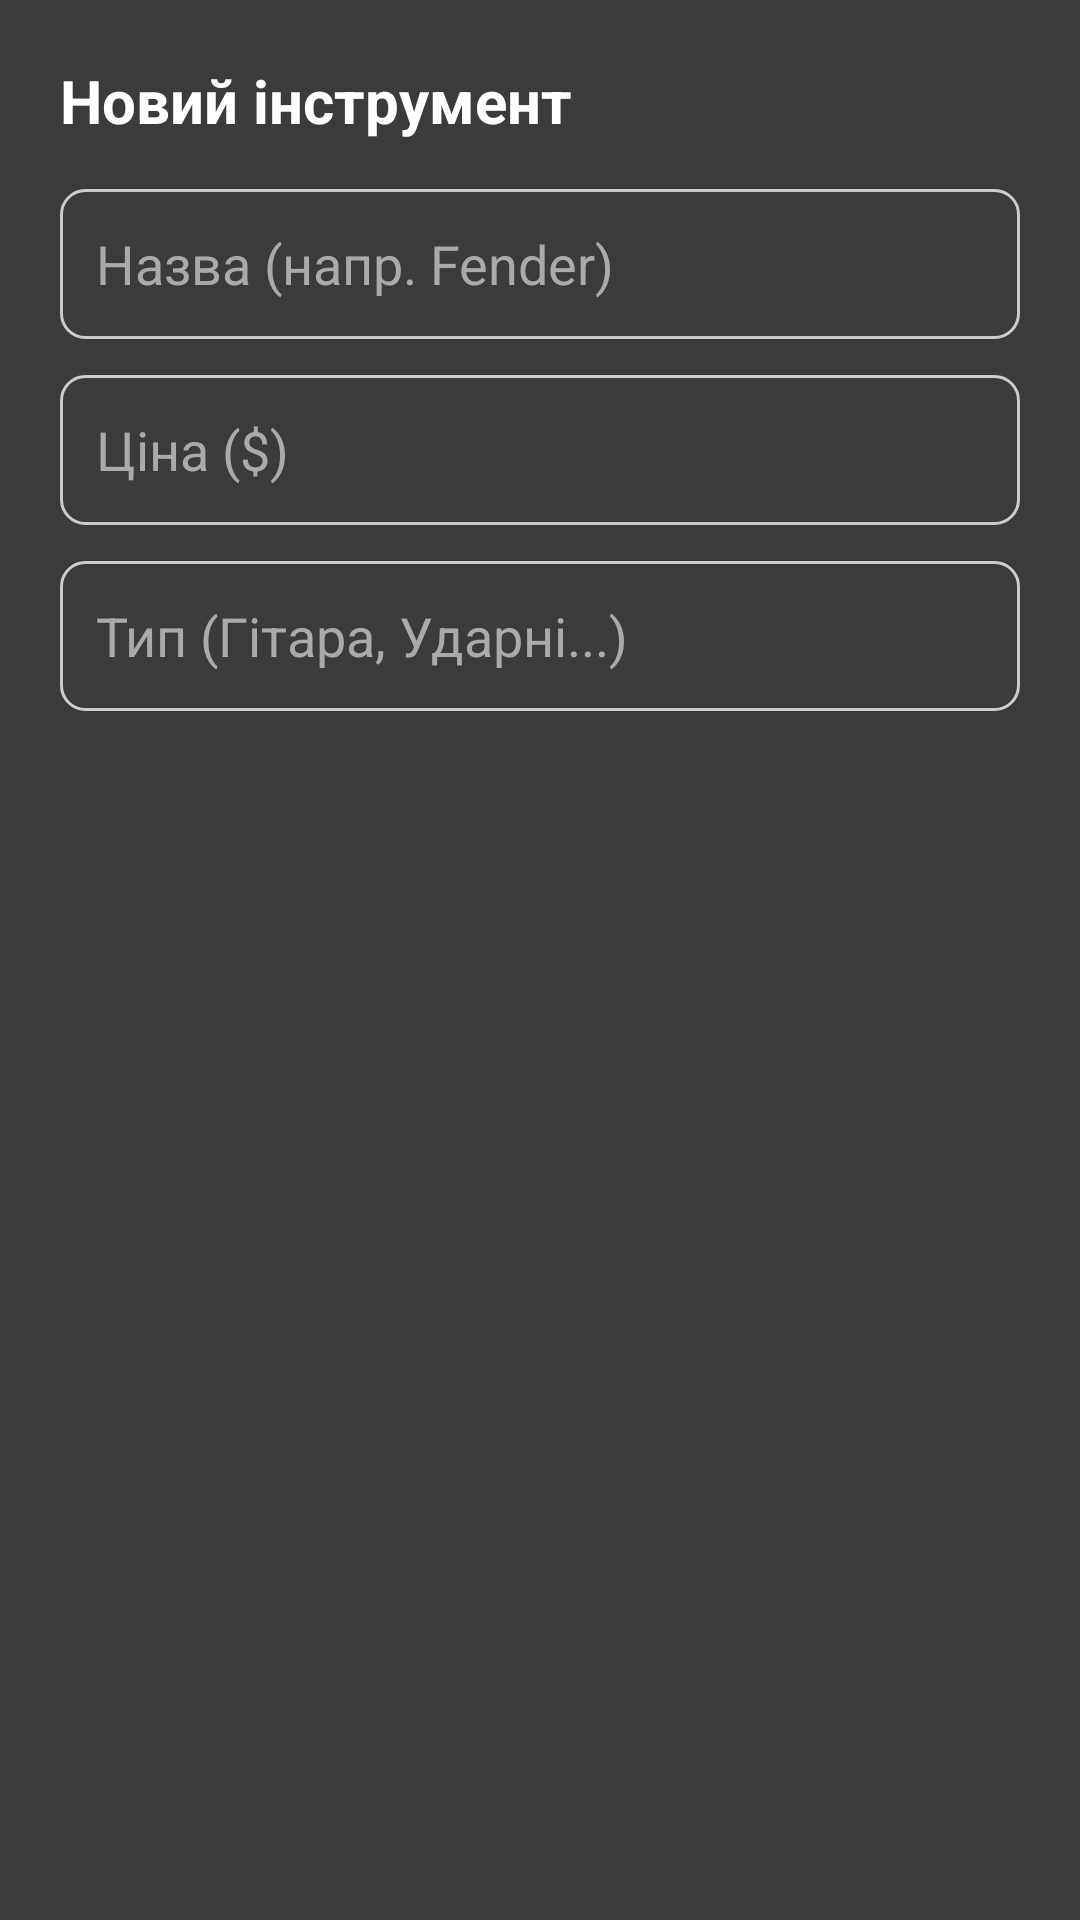

Android layout source for this screen:
<!-- AndroidManifest.xml: application theme Theme.MusicShop -->
<!-- res/layout/dialog_add_instrument.xml -->
<?xml version="1.0" encoding="utf-8"?>
<LinearLayout xmlns:android="http://schemas.android.com/apk/res/android"
    android:layout_width="match_parent"
    android:layout_height="wrap_content"
    android:orientation="vertical"
    android:padding="20dp"
    android:background="#3B3B3B">

    <TextView
        android:layout_width="wrap_content"
        android:layout_height="wrap_content"
        android:text="Новий інструмент"
        android:textColor="#FFFFFF"
        android:textSize="20sp"
        android:textStyle="bold"
        android:layout_marginBottom="16dp"/>

    <EditText
        android:id="@+id/et_name"
        android:layout_width="match_parent"
        android:layout_height="50dp"
        android:hint="Назва (напр. Fender)"
        android:textColor="#FFFFFF"
        android:textColorHint="#AAAAAA"
        android:background="@drawable/input_field_bg"
        android:padding="12dp"
        android:layout_marginBottom="12dp"/>

    <EditText
        android:id="@+id/et_price"
        android:layout_width="match_parent"
        android:layout_height="50dp"
        android:hint="Ціна ($)"
        android:inputType="numberDecimal"
        android:textColor="#FFFFFF"
        android:textColorHint="#AAAAAA"
        android:background="@drawable/input_field_bg"
        android:padding="12dp"
        android:layout_marginBottom="12dp"/>

    <EditText
        android:id="@+id/et_type"
        android:layout_width="match_parent"
        android:layout_height="50dp"
        android:hint="Тип (Гітара, Ударні...)"
        android:textColor="#FFFFFF"
        android:textColorHint="#AAAAAA"
        android:background="@drawable/input_field_bg"
        android:padding="12dp"/>

</LinearLayout>
<!-- resources referenced by this layout -->
<resources>
  <!-- drawable input_field_bg (drawable) -->
  <?xml version="1.0" encoding="utf-8"?>
  <shape xmlns:android="http://schemas.android.com/apk/res/android">
      <solid android:color="#3B3B3B" />
      <corners android:radius="8dp" />
      <stroke
          android:width="1dp"
          android:color="#CCCCCC" />
  </shape>
  <style name="Theme.MusicShop" parent="Base.Theme.MusicShop" />
  <style name="Base.Theme.MusicShop" parent="Theme.Material3.DayNight.NoActionBar">
          
          
      </style>
</resources>
